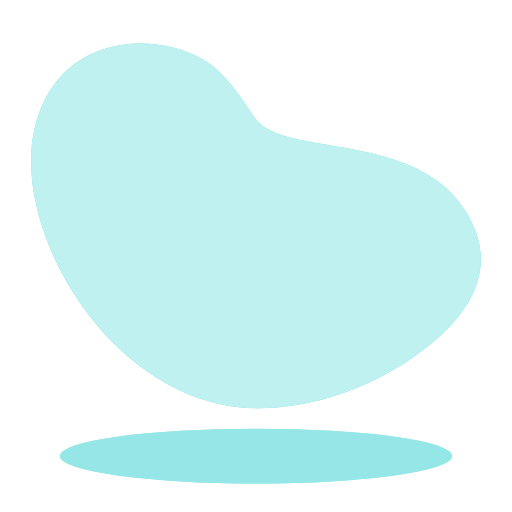
t = 0.00 s
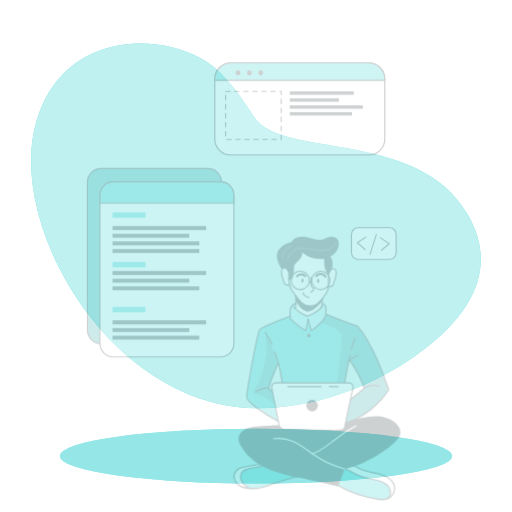
t = 0.25 s
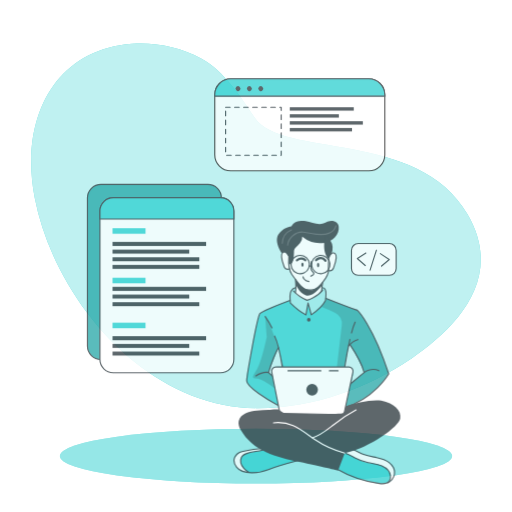
t = 0.50 s
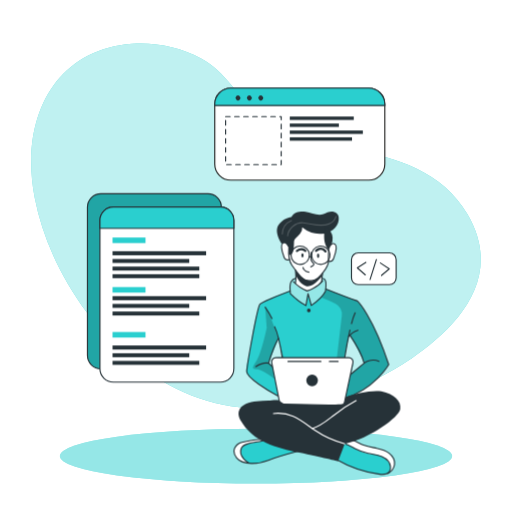
t = 0.75 s
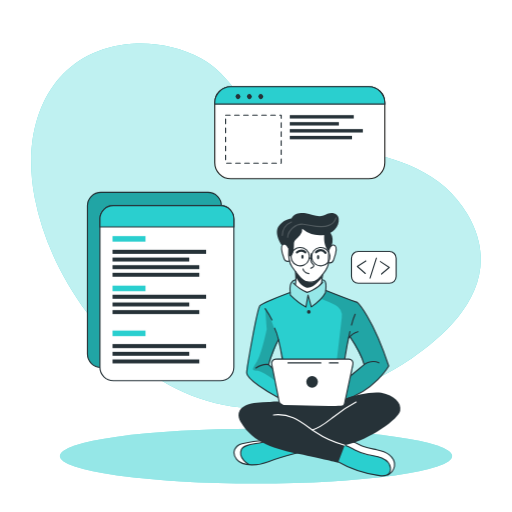
t = 1.00 s

The animated SVG that drew these frames (rendered in a browser with its animation timeline set to each time). Animation: 2 CSS @keyframes rules; one cycle of 1.00 s.

<svg class="animated" id="freepik_stories-developer-activity" xmlns="http://www.w3.org/2000/svg" viewBox="0 0 500 500" version="1.1" xmlns:xlink="http://www.w3.org/1999/xlink" xmlns:svgjs="http://svgjs.com/svgjs"><style>svg#freepik_stories-developer-activity:not(.animated) .animable {opacity: 0;}svg#freepik_stories-developer-activity.animated #freepik--Graphics--inject-32 {animation: 1s 1 forwards cubic-bezier(.36,-0.01,.5,1.38) slideDown;animation-delay: 0s;}svg#freepik_stories-developer-activity.animated #freepik--Character--inject-32 {animation: 1s 1 forwards cubic-bezier(.36,-0.01,.5,1.38) slideUp;animation-delay: 0s;}            @keyframes slideDown {                0% {                    opacity: 0;                    transform: translateY(-30px);                }                100% {                    opacity: 1;                    transform: translateY(0);                }            }                    @keyframes slideUp {                0% {                    opacity: 0;                    transform: translateY(30px);                }                100% {                    opacity: 1;                    transform: inherit;                }            }        .animator-hidden { display: none; }</style><g id="freepik--background-simple--inject-32" class="animable" style="transform-origin: 250px 220.489px;"><path d="M456.55,209.11c-48.74-83.48-180.95-53.75-207.95-94.35C234.77,94,219.3,69.87,196.86,57.34c-21.39-12-46.19-16.21-67.81-14.63C51.84,48.36,19.11,117.44,33.94,193.3,53.74,294.49,143.44,397.86,250,398.58,305.74,399,359,379,400.7,350.87l.93-.63C443.33,321.85,493.77,272.84,456.55,209.11Z" style="fill: rgb(42, 207, 207); transform-origin: 250px 220.489px;" id="el4d175fmm91l" class="animable"></path><g id="elwa7rvsgjs7m"><path d="M456.55,209.11c-48.74-83.48-180.95-53.75-207.95-94.35C234.77,94,219.3,69.87,196.86,57.34c-21.39-12-46.19-16.21-67.81-14.63C51.84,48.36,19.11,117.44,33.94,193.3,53.74,294.49,143.44,397.86,250,398.58,305.74,399,359,379,400.7,350.87l.93-.63C443.33,321.85,493.77,272.84,456.55,209.11Z" style="fill: rgb(255, 255, 255); opacity: 0.7; transform-origin: 250px 220.489px;" class="animable"></path></g></g><g id="freepik--Lines--inject-32" class="animable animator-hidden" style="transform-origin: 168.685px 221.905px;"><path d="M78.19,215.18H72.77a21.93,21.93,0,0,0-21.93,21.93V357.45a21.93,21.93,0,0,0,21.93,21.93h74.36a21.93,21.93,0,0,0,21.93-21.93h0" style="fill: none; stroke: rgb(38, 50, 56); stroke-linecap: round; stroke-linejoin: round; stroke-width: 1.10311px; stroke-dasharray: 4.41242; transform-origin: 109.95px 297.28px;" id="el48rlvrksc6a" class="animable"></path><path d="M163,101.63V77.86A13.43,13.43,0,0,1,176.4,64.43h96.7a13.43,13.43,0,0,1,13.43,13.43h0" style="fill: none; stroke: rgb(38, 50, 56); stroke-linecap: round; stroke-linejoin: round; stroke-width: 1.10311px; stroke-dasharray: 4.41242; transform-origin: 224.765px 83.03px;" id="elci0jxej2ytn" class="animable"></path></g><g id="freepik--Shadow--inject-32" class="animable" style="transform-origin: 250px 445.4px;"><ellipse cx="250" cy="445.4" rx="191.52" ry="26.76" style="fill: rgb(42, 207, 207); transform-origin: 250px 445.4px;" id="elqrprvv7bio" class="animable"></ellipse><g id="elgkvolaunp79"><ellipse cx="250" cy="445.4" rx="191.52" ry="26.76" style="fill: rgb(255, 255, 255); opacity: 0.5; transform-origin: 250px 445.4px;" class="animable"></ellipse></g></g><g id="freepik--Window--inject-32" class="animable animator-hidden" style="transform-origin: 250px 223.55px;"><path d="M430.54,133.52V313.58a22.2,22.2,0,0,1-22.19,22.2H91.65a22.2,22.2,0,0,1-22.19-22.2V133.52c0-.53,0-1,.07-1.56a22.18,22.18,0,0,1,22.12-20.64h316.7A22.18,22.18,0,0,1,430.47,132C430.52,132.48,430.54,133,430.54,133.52Z" style="fill: rgb(255, 255, 255); stroke: rgb(38, 50, 56); stroke-linecap: round; stroke-linejoin: round; stroke-width: 1.10311px; transform-origin: 250px 223.55px;" id="el9083myxkz2c" class="animable"></path><path d="M80.26,140.28H420.87a0,0,0,0,1,0,0V306.61a20.8,20.8,0,0,1-20.8,20.8h-299a20.8,20.8,0,0,1-20.8-20.8V140.28a0,0,0,0,1,0,0Z" style="fill: rgb(38, 50, 56); transform-origin: 250.565px 233.845px;" id="elv5uif1r1wr" class="animable"></path><g id="elnhp40xlgcsp"><path d="M420.88,140.28V306.61a20.69,20.69,0,0,1-20.57,20.8H100.83a20.69,20.69,0,0,1-20.57-20.8V140.28Z" style="fill: rgb(255, 255, 255); opacity: 0.2; transform-origin: 250.57px 233.845px;" class="animable"></path></g><path d="M430.47,132H69.53a22.18,22.18,0,0,1,22.12-20.64h316.7A22.18,22.18,0,0,1,430.47,132Z" style="fill: rgb(42, 207, 207); stroke: rgb(38, 50, 56); stroke-miterlimit: 10; stroke-width: 1.10311px; transform-origin: 250px 121.68px;" id="el4hsikpmcp3r" class="animable"></path><path d="M113.88,121.64a3.93,3.93,0,1,1-3.93-3.93A3.93,3.93,0,0,1,113.88,121.64Z" style="fill: rgb(38, 50, 56); transform-origin: 109.95px 121.64px;" id="elplimtixvs7j" class="animable"></path><path d="M130.5,121.64a3.93,3.93,0,1,1-3.93-3.93A3.93,3.93,0,0,1,130.5,121.64Z" style="fill: rgb(38, 50, 56); transform-origin: 126.57px 121.64px;" id="eltz63r0fadjs" class="animable"></path><circle cx="143.19" cy="121.64" r="3.93" style="fill: rgb(38, 50, 56); transform-origin: 143.19px 121.64px;" id="elcsz4gqqpmo9" class="animable"></circle><path d="M420.87,140.28V306.61a20.8,20.8,0,0,1-20.8,20.8h-299a20.8,20.8,0,0,1-20.4-16.76v-.06a21,21,0,0,1-.38-4V140.28Z" style="fill: none; stroke: rgb(38, 50, 56); stroke-miterlimit: 10; stroke-width: 1.10311px; transform-origin: 250.58px 233.845px;" id="el7u8rwpztqkd" class="animable"></path><path d="M420.55,166a20.94,20.94,0,0,0-4.62-1.91l-1.87-8.35h-7.94l-1.85,8.35a20.25,20.25,0,0,0-4.64,1.91l-7.17-4.59L386.85,167l4.51,7.17a20.35,20.35,0,0,0-1.91,4.64l-8.35,1.85v7.94l8.35,1.87a20,20,0,0,0,1.91,4.66l-4.59,7.22,5.62,5.61,7.21-4.59a20.39,20.39,0,0,0,4.63,1.92l1.86,8.34H414l1.86-8.34a20.78,20.78,0,0,0,4.62-1.92l.37.24V165.8Zm-10.44,29a10.26,10.26,0,1,1,10.26-10.25A10.25,10.25,0,0,1,410.11,195Z" style="fill: rgb(38, 50, 56); transform-origin: 400.975px 184.685px;" id="eljdlfvgyblc" class="animable"></path><path d="M277.45,174.05V157.31l-17.6-3.91a45.51,45.51,0,0,0-4-9.77l2.13-3.35h-83.1l2.05,3.26a43,43,0,0,0-4,9.76l-17.61,3.92V174l17.61,3.93a43.65,43.65,0,0,0,4,9.84l-9.67,15.21,11.85,11.84,15.2-9.68a44.38,44.38,0,0,0,9.77,4.05L208,226.74H224.7l3.94-17.59a44.64,44.64,0,0,0,9.74-4.05l15.21,9.68,11.84-11.84-9.61-15.21a45.87,45.87,0,0,0,4-9.75Zm-61,13.26a21.63,21.63,0,1,1,21.63-21.63A21.62,21.62,0,0,1,216.45,187.31Z" style="fill: rgb(38, 50, 56); transform-origin: 216.385px 183.51px;" id="elj4mvfudeomh" class="animable"></path><path d="M166.38,289l.71-13.29-13.77-3.88a37.21,37.21,0,0,0-2.82-7.9l8.32-11.68-8.92-9.89-12.46,7a36.51,36.51,0,0,0-7.59-3.63l-2.38-14.12L114.19,231l-3.84,13.81a35,35,0,0,0-7.9,2.8l-11.67-8.31-9.91,8.91,7.06,12.47a35,35,0,0,0-3.64,7.58l-4,.66v18l2.92.82A34.6,34.6,0,0,0,86,295.65l-5.74,8.05.38,6.89v.06l5.93,6.57,12.48-7.05a34.66,34.66,0,0,0,7.61,3.67L109,327.4h0l.11.57,13.28.7.35-1.27h0l3.49-12.53a35.53,35.53,0,0,0,7.94-2.8l11.65,8.3,9.9-8.9-7-12.48a34.53,34.53,0,0,0,3.59-7.57Zm-35.27-20.75a17.2,17.2,0,1,0-1.28,24.28A17.2,17.2,0,0,0,131.11,268.29Z" style="fill: rgb(38, 50, 56); transform-origin: 123.675px 279.835px;" id="elt0c7i2ydk5o" class="animable"></path><path d="M272.6,269.19a27.25,27.25,0,0,0,.81-6.29l9.55-5-2.64-9.69-10.78.5a27.27,27.27,0,0,0-3.87-5l3.19-10.31-8.7-5-7.28,7.94a28.8,28.8,0,0,0-6.27-.8l-5-9.55-9.68,2.63.51,10.79a27.24,27.24,0,0,0-5,3.87l-10.32-3.19-5,8.69,8,7.27a26,26,0,0,0-.79,6.27l-9.57,5,2.64,9.68,10.8-.51a25.39,25.39,0,0,0,3.85,5l-3.21,10.26,8.71,5,7.24-7.88a26.12,26.12,0,0,0,6.29.79l5,9.56,9.68-2.63-.43-9.22-.07-1.58a26.41,26.41,0,0,0,5.06-3.87l10.31,3.2,4.26-7.44.72-1.26Zm-22.87,5.88a13,13,0,1,1,9.1-15.9A13,13,0,0,1,249.73,275.07Z" style="fill: rgb(38, 50, 56); transform-origin: 246.36px 262.605px;" id="elyff51acehj8" class="animable"></path><path d="M383.32,286.23l2.2-13.3-13.46-5.41a35.27,35.27,0,0,0-1.93-8.3l9.69-10.79-7.84-11-13.36,5.67a35.38,35.38,0,0,0-7.22-4.48l-.78-14.49-13.3-2.2-5.45,13.4a37.15,37.15,0,0,0-8.27,1.95l-10.82-9.69-10.95,7.84,5.68,13.35a36.24,36.24,0,0,0-4.05,6.29c-.15.31-.31.62-.45.93l-14.48.8-2.21,13.28,2.18.88,11.28,4.55a35.18,35.18,0,0,0,1.93,8.26L292,294.63l7.85,11,13.35-5.7a35.06,35.06,0,0,0,7.21,4.52l.75,14.42,13.29,2.2,5.44-13.3a35.13,35.13,0,0,0,8.28-1.94l10.8,9.69,11-7.85-5.68-13.36a34.78,34.78,0,0,0,4.55-7.25Zm-37.3-.6a17.41,17.41,0,1,1,4-24.29A17.41,17.41,0,0,1,346,285.63Z" style="fill: rgb(38, 50, 56); transform-origin: 335.92px 271.5px;" id="elh3gch8vk8i" class="animable"></path></g><g id="freepik--Graphics--inject-32" class="animable" style="transform-origin: 236.115px 228.18px;"><rect x="85.39" y="187.77" width="130.8" height="171.01" rx="13.11" style="fill: rgb(42, 207, 207); stroke: rgb(38, 50, 56); stroke-miterlimit: 10; stroke-width: 1.10311px; transform-origin: 150.79px 273.275px;" id="elatassvlecei" class="animable"></rect><g id="elv6e6f05kkdb"><rect x="85.39" y="187.77" width="130.8" height="171.01" rx="13.11" style="opacity: 0.2; transform-origin: 150.79px 273.275px;" class="animable"></rect></g><path d="M228.36,213.8V358.59a13.11,13.11,0,0,1-13.11,13.12H110.67a13.11,13.11,0,0,1-13.1-13.12V213.8a13.11,13.11,0,0,1,13.1-13.11H215.25A13.11,13.11,0,0,1,228.36,213.8Z" style="fill: rgb(255, 255, 255); stroke: rgb(38, 50, 56); stroke-linecap: round; stroke-linejoin: round; stroke-width: 1.10311px; transform-origin: 162.965px 286.2px;" id="elqdt776b685i" class="animable"></path><path d="M228.36,213.8v7.75H97.57V213.8a13.11,13.11,0,0,1,13.1-13.11H215.25A13.11,13.11,0,0,1,228.36,213.8Z" style="fill: rgb(42, 207, 207); stroke: rgb(38, 50, 56); stroke-miterlimit: 10; stroke-width: 1.10311px; transform-origin: 162.965px 211.12px;" id="elv2epcsgylwk" class="animable"></path><rect x="109.87" y="230.53" width="32.18" height="5.4" style="fill: rgb(42, 207, 207); transform-origin: 125.96px 233.23px;" id="el1zlsr04pmzjj" class="animable"></rect><rect x="109.87" y="278.92" width="32.18" height="5.4" style="fill: rgb(42, 207, 207); transform-origin: 125.96px 281.62px;" id="el07ixd6bi5gp3" class="animable"></rect><rect x="109.87" y="322.8" width="32.18" height="5.4" style="fill: rgb(42, 207, 207); transform-origin: 125.96px 325.5px;" id="el4lestne99i" class="animable"></rect><rect x="109.87" y="243.9" width="91.39" height="3.96" style="fill: rgb(38, 50, 56); transform-origin: 155.565px 245.88px;" id="eln1fe3kskjh" class="animable"></rect><rect x="109.87" y="251.47" width="74.91" height="3.86" style="fill: rgb(38, 50, 56); transform-origin: 147.325px 253.4px;" id="elzq94uno5x5o" class="animable"></rect><rect x="109.87" y="258.92" width="84.72" height="3.86" style="fill: rgb(38, 50, 56); transform-origin: 152.23px 260.85px;" id="elhxtimflzwc" class="animable"></rect><rect x="109.87" y="266.36" width="84.72" height="3.86" style="fill: rgb(38, 50, 56); transform-origin: 152.23px 268.29px;" id="elkrj4t7i4jf" class="animable"></rect><rect x="109.87" y="287.78" width="91.39" height="3.96" style="fill: rgb(38, 50, 56); transform-origin: 155.565px 289.76px;" id="elg4x3vcauexg" class="animable"></rect><rect x="109.87" y="295.35" width="74.91" height="3.86" style="fill: rgb(38, 50, 56); transform-origin: 147.325px 297.28px;" id="elflncafkvyu" class="animable"></rect><rect x="109.87" y="302.8" width="84.72" height="3.86" style="fill: rgb(38, 50, 56); transform-origin: 152.23px 304.73px;" id="el2eig9now9eg" class="animable"></rect><rect x="109.87" y="335.96" width="91.39" height="3.96" style="fill: rgb(38, 50, 56); transform-origin: 155.565px 337.94px;" id="elqj3knc74fb" class="animable"></rect><rect x="109.87" y="343.54" width="74.91" height="3.86" style="fill: rgb(38, 50, 56); transform-origin: 147.325px 345.47px;" id="elwkse5mqa5b" class="animable"></rect><rect x="109.87" y="350.99" width="84.72" height="3.86" style="fill: rgb(38, 50, 56); transform-origin: 152.23px 352.92px;" id="elah83tbhhrip" class="animable"></rect><path d="M375.77,100.29v58.52a15.63,15.63,0,0,1-15.64,15.63H225.35a15.63,15.63,0,0,1-15.64-15.63V100.29a15.65,15.65,0,0,1,15.64-15.64H360.13A15.64,15.64,0,0,1,375.77,100.29Z" style="fill: rgb(255, 255, 255); stroke: rgb(34, 34, 33); stroke-miterlimit: 10; stroke-width: 1.10311px; transform-origin: 292.74px 129.545px;" id="eluw1rema0hs" class="animable"></path><path d="M375.77,100.29v1.34H209.71v-1.34a15.65,15.65,0,0,1,15.64-15.64H360.13A15.64,15.64,0,0,1,375.77,100.29Z" style="fill: rgb(42, 207, 207); stroke: rgb(38, 50, 56); stroke-miterlimit: 10; stroke-width: 1.10311px; transform-origin: 292.74px 93.14px;" id="elkkybobbu87" class="animable"></path><path d="M234.11,95.94a2.4,2.4,0,1,1,0-3.39A2.41,2.41,0,0,1,234.11,95.94Z" style="fill: rgb(38, 50, 56); transform-origin: 232.409px 94.245px;" id="elv2zze15oxef" class="animable"></path><path d="M245.23,95.94a2.4,2.4,0,1,1,0-3.39A2.41,2.41,0,0,1,245.23,95.94Z" style="fill: rgb(38, 50, 56); transform-origin: 243.529px 94.245px;" id="elnksfhcr2nz" class="animable"></path><path d="M256.35,95.94a2.4,2.4,0,1,1,0-3.39A2.41,2.41,0,0,1,256.35,95.94Z" style="fill: rgb(38, 50, 56); transform-origin: 254.649px 94.245px;" id="eljaai989nqk" class="animable"></path><rect x="220.3" y="112.39" width="54.28" height="46.92" style="fill: none; stroke: rgb(38, 50, 56); stroke-linecap: round; stroke-linejoin: round; stroke-width: 1.10311px; stroke-dasharray: 4.41242; transform-origin: 247.44px 135.85px;" id="elcuwz5dyfoym" class="animable"></rect><rect x="282.96" y="112.39" width="62.47" height="3.3" style="fill: rgb(38, 50, 56); transform-origin: 314.195px 114.04px;" id="el6crgl6ty3vy" class="animable"></rect><rect x="282.96" y="119.22" width="47.92" height="3.29" style="fill: rgb(38, 50, 56); transform-origin: 306.92px 120.865px;" id="elai1gn1tvx0l" class="animable"></rect><rect x="282.96" y="126.02" width="71.35" height="3.33" style="fill: rgb(38, 50, 56); transform-origin: 318.635px 127.685px;" id="elgnl9ni4hglt" class="animable"></rect><rect x="282.96" y="132.65" width="60.76" height="3.33" style="fill: rgb(38, 50, 56); transform-origin: 313.34px 134.315px;" id="elstc83gwrd5" class="animable"></rect><rect x="343.23" y="245.53" width="43.61" height="30.99" rx="6.53" style="fill: rgb(255, 255, 255); stroke: rgb(38, 50, 56); stroke-linecap: round; stroke-linejoin: round; stroke-width: 1.10311px; transform-origin: 365.035px 261.025px;" id="elyqowmrkzvap" class="animable"></rect><polyline points="357.3 254.85 348.91 260.11 356.7 267.01" style="fill: none; stroke: rgb(38, 50, 56); stroke-linecap: round; stroke-linejoin: round; stroke-width: 1.10311px; transform-origin: 353.105px 260.93px;" id="elrakj8v8xpxa" class="animable"></polyline><polyline points="372.58 267.51 380.12 261.09 371.42 255.39" style="fill: none; stroke: rgb(38, 50, 56); stroke-linecap: round; stroke-linejoin: round; stroke-width: 1.10311px; transform-origin: 375.77px 261.45px;" id="elm7igloy5xsj" class="animable"></polyline><line x1="361.38" y1="271.47" x2="367.57" y2="252.05" style="fill: none; stroke: rgb(38, 50, 56); stroke-linecap: round; stroke-linejoin: round; stroke-width: 1.10311px; transform-origin: 364.475px 261.76px;" id="elwrtdpoy168" class="animable"></line></g><g id="freepik--Character--inject-32" class="animable" style="transform-origin: 309.678px 336.317px;"><path d="M296.86,440.47s-29,8.31-33.05,9.75c-3.68,1.3-13.66,4.8-21.15,3.71a15.89,15.89,0,0,1-2.14-.46c-7.59-2.26-11-4.37-12-9.14s2.78-8.29,6.42-10.54,23.38-4.6,23.38-4.6l4.77,1.4h0Z" style="fill: rgb(42, 207, 207); transform-origin: 262.608px 441.664px;" id="elxelz0cdqpjh" class="animable"></path><path d="M242.66,453.93a15.89,15.89,0,0,1-2.14-.46c-7.59-2.26-11-4.37-12-9.14s2.78-8.29,6.42-10.54,23.38-4.6,23.38-4.6l4.77,1.4c-4.32,2-20.4,3.09-23.91,5.11s-5.2,5.82-3.13,11C237.16,449.4,240.12,452.05,242.66,453.93Z" style="fill: rgb(255, 255, 255); transform-origin: 245.723px 441.56px;" id="elm4c6cm2jm0r" class="animable"></path><path d="M292.5,441.65s-21.78,5.64-30.42,9.25-25.11,5.19-31-2.25-.68-13.86,5.19-15.29,17.74-3.68,24.22-2.77" style="fill: none; stroke: rgb(38, 50, 56); stroke-linecap: round; stroke-linejoin: round; stroke-width: 1.10311px; transform-origin: 260.496px 442.151px;" id="elsw7b1izll8o" class="animable"></path><path d="M243.09,453.54s-11.08-6.08-7.4-14.6c2.72-6.28,17.5-4.92,24.82-8.35" style="fill: none; stroke: rgb(38, 50, 56); stroke-linecap: round; stroke-linejoin: round; stroke-width: 1.10311px; transform-origin: 247.726px 442.065px;" id="elafdaiamzhof" class="animable"></path><path d="M385.19,455.28c-.3,3-1.35,5.81-4.35,7.58-2,1.18-4.84,1.88-8.91,1.84-10.17-.13-29.29-7.4-29.29-7.4l-17.9-9.9,9.31-14.73,2.55-4,6.58,1.48s5.45,3.09,10.93,5.55,18.79,3,23.48,6.77S385.7,450.34,385.19,455.28Z" style="fill: rgb(42, 207, 207); transform-origin: 354.99px 446.686px;" id="el0dtt486ghu5t" class="animable"></path><path d="M385.19,455.28c-.3,3-1.35,5.81-4.35,7.58a13.39,13.39,0,0,0-.5-8.94c-2-4.49-8.51-8.45-17.07-9.11s-15.11-4.66-18.54-6.45c-2.68-1.39-8.33-4.43-10.68-5.69l2.55-4,6.58,1.48s5.45,3.09,10.93,5.55,18.79,3,23.48,6.77S385.7,450.34,385.19,455.28Z" style="fill: rgb(255, 255, 255); transform-origin: 359.645px 445.765px;" id="el75oey8shp1j" class="animable"></path><path d="M328.71,450.18a112.86,112.86,0,0,0,41.9,14.31c3.26.39,7.05.45,9.23-2a6.82,6.82,0,0,0,1.5-5.11c-.39-4.6-4.26-8.24-8.5-10.07s-8.91-2.25-13.42-3.26a53.38,53.38,0,0,1-12.9-4.72c-3.24-1.69-6.37-3.74-9.94-4.5s-7.82.16-9.73,3.28" style="fill: none; stroke: rgb(38, 50, 56); stroke-linecap: round; stroke-linejoin: round; stroke-width: 1.10311px; transform-origin: 354.118px 449.635px;" id="elnt0pg6lf4tj" class="animable"></path><path d="M378.64,463.74a11.92,11.92,0,0,0,6.55-8.46c.65-4.33-1.82-8.69-5.29-11.35s-7.82-3.92-12.11-4.81S359.11,437.63,355,436c-6.27-2.46-12.46-7.3-19-5.57" style="fill: none; stroke: rgb(38, 50, 56); stroke-linecap: round; stroke-linejoin: round; stroke-width: 1.10311px; transform-origin: 360.647px 446.902px;" id="elo8jo2i289of" class="animable"></path><path d="M348.91,295.26l-30.29-11.52-.38-.15s.11-.8.2-2c.19-2.42.29-6.36-.85-7.69-1.69-2-6.47-.32-11.14-2.46s-13.3,1.69-13.3,1.69-6.24-1.15-9,3.35c-1.4,3.63-.92,9-.92,9l-.57.2c-3.61,1.35-23.25,8.74-27.4,11.71-4.59,3.25-9.67,36.62-11.3,46.42s-4.53,18.63-3.06,22,22.57,19.62,34.71,23.81,55.19,3,55.19,3,.7-.19,1.95-.59c7.28-2.34,33.11-12,46.82-34.68C379.59,357.39,366.31,313.86,348.91,295.26Zm-81.84,56.13c-2.23,1.58-1,7.7-1,7.7l-3.79-3.34,9.52-23.41,4.06,18S269.3,349.82,267.07,351.39Zm76.16,14.87c-1.05.54,3-10.71,1.08-13.26s-7.71-2.31-7.71-2.31l.49-3.07,3.43-17.6,1.14-1.35s11.78,20.19,13.89,27.31C355.55,356,342.71,366.26,343.23,366.26Z" style="fill: rgb(42, 207, 207); transform-origin: 310.033px 331.783px;" id="el69fwd7klj1g" class="animable"></path><path d="M291.72,222.25l-15.64,16.6s-2.15,1.91-1.3,6.72,2.85,9,4.36,9.28a21.37,21.37,0,0,0,3.62.32s3.35,7.26,5.73,10.11c0,0,.82,11.21.38,14.32,0,0,5.62,4.91,10.91,5.53s13.46-7.48,13.46-7.48l2-9.92s4.8-7.28,5.12-9.22,2.52-1.44,3.6-2.4,3.57-5.23,4-9.27.44-8.68-4.25-7.32c-4.07-1.09-1.52-9.69-1.52-9.69l-7.15-6.3Z" style="fill: rgb(255, 255, 255); transform-origin: 301.36px 253.707px;" id="el98flh7tiayg" class="animable"></path><g id="elu0chbfcmvr"><path d="M318.62,283.74a17.67,17.67,0,0,1-.81,1.81c-2.58,4.86-13.82,14.13-13.82,14.13l-3.4-10.45-1.86,10.45c-3.75-1.64-15.19-11.55-15.19-11.55s-.39-.93-.86-2.38l.57-.2s-.48-5.41.92-9c2.74-4.5,9-3.35,9-3.35s8.63-3.83,13.3-1.69,9.45.48,11.14,2.46.65,9.66.65,9.66Z" style="fill: rgb(255, 255, 255); opacity: 0.5; transform-origin: 300.65px 285.27px;" class="animable"></path></g><g id="els0di8i2z7e"><path d="M348.91,295.26l-30.29-11.52-.38-.15s.11-.8.2-2l-.63,3.93-4.48,6.08a124,124,0,0,1,14,6.16A12.28,12.28,0,0,1,333.73,310l-5.58,47.75-2.29,27.11,6.91,7.17c7.28-2.34,33.11-12,46.82-34.68C379.59,357.39,366.31,313.86,348.91,295.26Zm-5.68,71c-1.05.54,3-10.71,1.08-13.26s-7.71-2.31-7.71-2.31l.49-3.07,3.43-17.6,1.14-1.35s11.78,20.19,13.89,27.31C355.55,356,342.71,366.26,343.23,366.26Z" style="opacity: 0.2; transform-origin: 346.46px 336.81px;" class="animable"></path></g><g id="eli54oew3wob"><path d="M277.87,353l-4.71-15.74s-8.45-28.81-14.24-35.91l1.52,20.26s-5,24.2-9.57,31.39-5.59,9,0,9,19.2,10.84,19.2,10.84l-1.05-9ZM266,359.09l-3.79-3.34,9.52-23.41,4.06,18s-6.52-.49-8.75,1.08S266,359.09,266,359.09Z" style="opacity: 0.2; transform-origin: 262.46px 337.095px;" class="animable"></path></g><path d="M288.49,265.28s.86,8.49,0,12.37" style="fill: none; stroke: rgb(38, 50, 56); stroke-linecap: round; stroke-linejoin: round; stroke-width: 1.10311px; transform-origin: 288.681px 271.465px;" id="elmbclncqc9fs" class="animable"></path><path d="M314.11,276.51a36.53,36.53,0,0,1,.94-8.11" style="fill: none; stroke: rgb(38, 50, 56); stroke-linecap: round; stroke-linejoin: round; stroke-width: 1.10311px; transform-origin: 314.58px 272.455px;" id="eljpllyhqbz3" class="animable"></path><path d="M316.38,228.58s5.14,6.45,4.87,11.33-.65,10.66-.52,16.32-9.09,17.52-13.83,18.57-8.82,1.32-11.85-1.71-6.06-7.24-10-12.64-3-17.25-3-17.25" style="fill: none; stroke: rgb(38, 50, 56); stroke-linecap: round; stroke-linejoin: round; stroke-width: 1.10311px; transform-origin: 301.606px 252.052px;" id="elaqbnkohbmle" class="animable"></path><path d="M304,247.71a26.82,26.82,0,0,0-.4,5.37,6.05,6.05,0,0,0,1.32,4.2c.57.58,1.39,1.05,1.5,1.85a2,2,0,0,1-1.06,1.75,15.55,15.55,0,0,0-1.85,1.1" style="fill: none; stroke: rgb(38, 50, 56); stroke-linecap: round; stroke-linejoin: round; stroke-width: 1.10311px; transform-origin: 304.965px 254.845px;" id="elp3h5xd57rpe" class="animable"></path><path d="M295.87,262.6s.59,3.83,5.72,4.63" style="fill: none; stroke: rgb(38, 50, 56); stroke-linecap: round; stroke-linejoin: round; stroke-width: 1.10311px; transform-origin: 298.73px 264.915px;" id="elqe4ywbymvb" class="animable"></path><path d="M296.4,250.63c0,1.11-.48,2-1.07,2s-1.07-.89-1.07-2,.48-2,1.07-2S296.4,249.53,296.4,250.63Z" style="fill: rgb(38, 50, 56); transform-origin: 295.33px 250.63px;" id="elhi2lhi79wy" class="animable"></path><path d="M311.71,251.11c0,1.11-.48,2-1.07,2s-1.07-.9-1.07-2,.48-2,1.07-2S311.71,250,311.71,251.11Z" style="fill: rgb(38, 50, 56); transform-origin: 310.64px 251.11px;" id="ela4qvo842g25" class="animable"></path><path d="M308.62,246.26s5-5,9.19.58" style="fill: none; stroke: rgb(38, 50, 56); stroke-linecap: round; stroke-linejoin: round; stroke-width: 2.20621px; transform-origin: 313.215px 245.52px;" id="eldz2xfpk65ck" class="animable"></path><path d="M298.09,246.36s-3.16-3.54-8.14,0" style="fill: none; stroke: rgb(38, 50, 56); stroke-linecap: round; stroke-linejoin: round; stroke-width: 2.20621px; transform-origin: 294.02px 245.573px;" id="eli74oyeiycvt" class="animable"></path><path d="M288.87,270s3.05,8.4,9.86,10.79,15.85-10,15.85-10l-.47-1.61s-5.93,7.7-12.52,6.39-13.1-10.25-13.1-10.25Z" style="fill: rgb(38, 50, 56); transform-origin: 301.535px 273.208px;" id="elq3wj5lhb2zk" class="animable"></path><path d="M282.76,254.85s-4.06,1.43-5.14-1.73-4.78-11.49-1.54-14.27,5.84,3.67,5.84,3.67" style="fill: none; stroke: rgb(38, 50, 56); stroke-linecap: round; stroke-linejoin: round; stroke-width: 1.10311px; transform-origin: 278.769px 246.664px;" id="elldazg9ugefk" class="animable"></path><path d="M320.72,256.57s3.77.76,4.85-2.4,4.78-11.49,1.54-14.27-5.84,3.67-5.84,3.67" style="fill: none; stroke: rgb(38, 50, 56); stroke-linecap: round; stroke-linejoin: round; stroke-width: 1.10311px; transform-origin: 324.566px 247.927px;" id="el6x9tskxlp1t" class="animable"></path><path d="M281.92,250.63a5.62,5.62,0,0,0,3.56-2.1,8.74,8.74,0,0,0,1-3.19,37.59,37.59,0,0,0,.56-6.44,8.81,8.81,0,0,1,.23-2.51,6.6,6.6,0,0,1,1.36-2.23c1.41-1.66,3.12-3.06,4.47-4.78a8,8,0,0,0,2-6,27.45,27.45,0,0,0,22.47,5.81c7.15-1.4,14-7.67,13.17-15.55a6.37,6.37,0,0,0-5-5.48c-3.53-.88-6.7,1-9.9,2.21-5.83,2.2-11.54-1.58-17.43-2.21-5-.55-11.23.08-13.85,5.09,0,0-9,1.06-13,8.5s3.57,17.73,3.57,17.73,3-3.68,6.93,3.76Z" style="fill: rgb(38, 50, 56); transform-origin: 300.601px 229.282px;" id="elzr22743w33" class="animable"></path><path d="M317,226.68s-2.34,12.2,3.77,18.11c0,0,1.34-3.67,2.69-4.57a14.13,14.13,0,0,0-1.07-13.54C317.87,219.58,317,226.68,317,226.68Z" style="fill: rgb(38, 50, 56); transform-origin: 320.631px 234.157px;" id="elkrmoi5q2qd8" class="animable"></path><g id="el3l3m00czz2h"><path d="M328.14,212.8a11.49,11.49,0,0,1-7,7.27c-8.48,3.46-16.71-.37-25.21-1.12-6.93-.62-14.58,5.64-15.07,12.76" style="fill: none; stroke: rgb(255, 255, 255); stroke-linecap: round; stroke-linejoin: round; stroke-width: 1.10311px; opacity: 0.2; transform-origin: 304.5px 222.255px;" class="animable"></path></g><g id="elnaj250oyipi"><path d="M275.63,229.83a14.81,14.81,0,0,1,9-13.08" style="fill: none; stroke: rgb(255, 255, 255); stroke-linecap: round; stroke-linejoin: round; stroke-width: 1.10311px; opacity: 0.2; transform-origin: 280.13px 223.29px;" class="animable"></path></g><path d="M286.53,276.51a38.71,38.71,0,0,0,13.21,9s10.15-2.95,15.31-10" style="fill: none; stroke: rgb(38, 50, 56); stroke-linecap: round; stroke-linejoin: round; stroke-width: 1.10311px; transform-origin: 300.79px 280.51px;" id="elcbvaeelep5w" class="animable"></path><g id="elntsdiw8gqor"><circle cx="293.15" cy="250.63" r="8.98" style="fill: none; stroke: rgb(38, 50, 56); stroke-linecap: round; stroke-linejoin: round; stroke-width: 1.10311px; transform-origin: 293.15px 250.63px; transform: rotate(-24.64deg);" class="animable"></circle></g><g id="el8nxsbl8idzi"><circle cx="313.22" cy="250.63" r="8.98" style="fill: none; stroke: rgb(38, 50, 56); stroke-linecap: round; stroke-linejoin: round; stroke-width: 1.10311px; transform-origin: 313.22px 250.63px; transform: rotate(-7deg);" class="animable"></circle></g><path d="M288.49,273.16a7,7,0,0,0-4.33,3.35c-1.59,2.8-.63,11.61-.63,11.61s8.21,8.12,15.2,11.55l2.06-11.59,3.2,11.59s10.82-7.65,13.82-14.12c0,0,1-7.55,0-10a3.47,3.47,0,0,0-3.23-2.37" style="fill: none; stroke: rgb(38, 50, 56); stroke-linecap: round; stroke-linejoin: round; stroke-width: 1.10311px; transform-origin: 300.749px 286.415px;" id="elr8g5m6wjxy" class="animable"></path><path d="M275.63,350.7s-3.21-21.5-7.48-30.27" style="fill: none; stroke: rgb(38, 50, 56); stroke-linecap: round; stroke-linejoin: round; stroke-width: 1.10311px; transform-origin: 271.89px 335.565px;" id="elas7qswqtjok" class="animable"></path><path d="M258.92,301.35a87,87,0,0,1,6.64,11.11" style="fill: none; stroke: rgb(38, 50, 56); stroke-linecap: round; stroke-linejoin: round; stroke-width: 1.10311px; transform-origin: 262.24px 306.905px;" id="el4u3h7vu1ulw" class="animable"></path><path d="M343.23,317.4a62.1,62.1,0,0,1,3.53-10.49" style="fill: none; stroke: rgb(38, 50, 56); stroke-linecap: round; stroke-linejoin: round; stroke-width: 1.10311px; transform-origin: 344.995px 312.155px;" id="elwbfvqrs85rm" class="animable"></path><path d="M336.6,350.7s2.31-14.74,5.07-26.88" style="fill: none; stroke: rgb(38, 50, 56); stroke-linecap: round; stroke-linejoin: round; stroke-width: 1.10311px; transform-origin: 339.135px 337.26px;" id="el9cg3p60d26i" class="animable"></path><path d="M340.52,330a17,17,0,0,1,8.94-6.12" style="fill: none; stroke: rgb(38, 50, 56); stroke-linecap: round; stroke-linejoin: round; stroke-width: 1.10311px; transform-origin: 344.99px 326.94px;" id="el6rny39jx7qp" class="animable"></path><path d="M318.25,283.59s18.63,7.45,30.66,11.68c0,0,14.8,13.91,30.67,62.12,0,0-14.54,24.46-42.2,32.3" style="fill: none; stroke: rgb(38, 50, 56); stroke-linecap: round; stroke-linejoin: round; stroke-width: 1.10311px; transform-origin: 348.915px 336.64px;" id="elponrr7w5tz" class="animable"></path><path d="M342.18,367.13,355.55,356s7.07-5.37,14.42-1.7" style="fill: none; stroke: rgb(38, 50, 56); stroke-linecap: round; stroke-linejoin: round; stroke-width: 1.10311px; transform-origin: 356.075px 360.074px;" id="elbovh65i6l1f" class="animable"></path><path d="M341.67,328.67S352.72,345,355.55,356" style="fill: none; stroke: rgb(38, 50, 56); stroke-linecap: round; stroke-linejoin: round; stroke-width: 1.10311px; transform-origin: 348.61px 342.335px;" id="eltp9htdf8b5" class="animable"></path><path d="M266.15,359.71,262.24,356s-5.8-1-12.38,3.39" style="fill: none; stroke: rgb(38, 50, 56); stroke-linecap: round; stroke-linejoin: round; stroke-width: 1.10311px; transform-origin: 258.005px 357.806px;" id="eltnqmlyuu5gq" class="animable"></path><path d="M262.24,356s4.86-16,9.65-24.19" style="fill: none; stroke: rgb(38, 50, 56); stroke-linecap: round; stroke-linejoin: round; stroke-width: 1.10311px; transform-origin: 267.065px 343.905px;" id="el29mbeg32khg" class="animable"></path><path d="M283.25,285.55s-26.81,10.06-29.44,13-12.62,59.19-12.89,65.63c-.23,5.76,20.65,18.69,31,24.14" style="fill: none; stroke: rgb(38, 50, 56); stroke-linecap: round; stroke-linejoin: round; stroke-width: 1.10311px; transform-origin: 262.084px 336.935px;" id="el2yqyno9qk1l" class="animable"></path><path d="M303.3,304.56a1.77,1.77,0,1,1-1.77-1.77A1.76,1.76,0,0,1,303.3,304.56Z" style="fill: rgb(38, 50, 56); transform-origin: 301.53px 304.56px;" id="eledwxq84dtdp" class="animable"></path><path d="M334.32,398.78h-61a1.43,1.43,0,0,1-1.43-1.43h0a1.43,1.43,0,0,1,1.43-1.43h61a1.43,1.43,0,0,1,1.43,1.43h0A1.43,1.43,0,0,1,334.32,398.78Z" style="fill: rgb(38, 50, 56); transform-origin: 303.82px 397.35px;" id="elp3omw4o8c9p" class="animable"></path><path d="M336.46,394l8.17-38.4a4.08,4.08,0,0,0-4-4.93h-71.3a4.08,4.08,0,0,0-4,4.88l7.33,37.12a4.08,4.08,0,0,0,3.91,3.29l55.79,1.28A4.1,4.1,0,0,0,336.46,394Z" style="fill: rgb(255, 255, 255); stroke: rgb(38, 50, 56); stroke-linecap: round; stroke-linejoin: round; stroke-width: 1.10311px; transform-origin: 304.985px 373.956px;" id="el7tr5mjaalgr" class="animable"></path><path d="M310.44,372.83a5.69,5.69,0,1,1-5.69-5.7A5.69,5.69,0,0,1,310.44,372.83Z" style="fill: rgb(38, 50, 56); transform-origin: 304.75px 372.82px;" id="el1detxqbn8u9" class="animable"></path><line x1="321.63" y1="354.34" x2="330.1" y2="354.34" style="fill: none; stroke: rgb(38, 50, 56); stroke-linecap: round; stroke-linejoin: round; stroke-width: 1.10311px; transform-origin: 325.865px 354.34px;" id="el4lapfzd2wup" class="animable"></line><line x1="281.18" y1="354.34" x2="313.33" y2="354.34" style="fill: none; stroke: rgb(38, 50, 56); stroke-linecap: round; stroke-linejoin: round; stroke-width: 1.10311px; transform-origin: 297.255px 354.34px;" id="elr6pv02e4ayk" class="animable"></line><path d="M336.6,434.77l-6.5,17.06s-16.58-4.18-37.81-8.53c-22.21-4.55-45.4-10.44-57.43-31.55-1.46-2.57-2.44-5.61-1.75-8.49,1.73-7.29,11.22-9.27,17.47-10a113.92,113.92,0,0,1,11.83-.66c2,0,8.65-1.09,10.26.1a47.14,47.14,0,0,0,7.71,4.57c3.55,1.51,55.37-1.35,55.37-1.35a18.59,18.59,0,0,0,1.63-6.23c8.15-4.14,27-7.64,35-6.09,12.53,2.43,19.84,9.74,18.45,17.4S361.76,429.2,336.6,434.77Z" style="fill: rgb(38, 50, 56); transform-origin: 311.941px 417.528px;" id="elvpvci6uu2u" class="animable"></path><path d="M336.6,434.77s-15.77-4.18-28.65-12.88-22.94-18.8-40.89-16.71" style="fill: none; stroke: rgb(255, 255, 255); stroke-linecap: round; stroke-linejoin: round; stroke-width: 1.10311px; transform-origin: 301.83px 419.836px;" id="elp5ll96m3db" class="animable"></path><path d="M305,419.84c8.14-2.34,14.11-7.61,20.64-12.66a139.62,139.62,0,0,1,22.09-14.52" style="fill: none; stroke: rgb(255, 255, 255); stroke-linecap: round; stroke-linejoin: round; stroke-width: 1.10311px; transform-origin: 326.365px 406.25px;" id="elhfw18oxs8a" class="animable"></path><line x1="302.13" y1="252.05" x2="304.52" y2="252.05" style="fill: none; stroke: rgb(38, 50, 56); stroke-linecap: round; stroke-linejoin: round; stroke-width: 1.10311px; transform-origin: 303.325px 252.05px;" id="el5m4o1grxjq6" class="animable"></line></g><defs>     <filter id="active" height="200%">         <feMorphology in="SourceAlpha" result="DILATED" operator="dilate" radius="2"></feMorphology>                <feFlood flood-color="#32DFEC" flood-opacity="1" result="PINK"></feFlood>        <feComposite in="PINK" in2="DILATED" operator="in" result="OUTLINE"></feComposite>        <feMerge>            <feMergeNode in="OUTLINE"></feMergeNode>            <feMergeNode in="SourceGraphic"></feMergeNode>        </feMerge>    </filter>    <filter id="hover" height="200%">        <feMorphology in="SourceAlpha" result="DILATED" operator="dilate" radius="2"></feMorphology>                <feFlood flood-color="#ff0000" flood-opacity="0.5" result="PINK"></feFlood>        <feComposite in="PINK" in2="DILATED" operator="in" result="OUTLINE"></feComposite>        <feMerge>            <feMergeNode in="OUTLINE"></feMergeNode>            <feMergeNode in="SourceGraphic"></feMergeNode>        </feMerge>            <feColorMatrix type="matrix" values="0   0   0   0   0                0   1   0   0   0                0   0   0   0   0                0   0   0   1   0 "></feColorMatrix>    </filter></defs></svg>